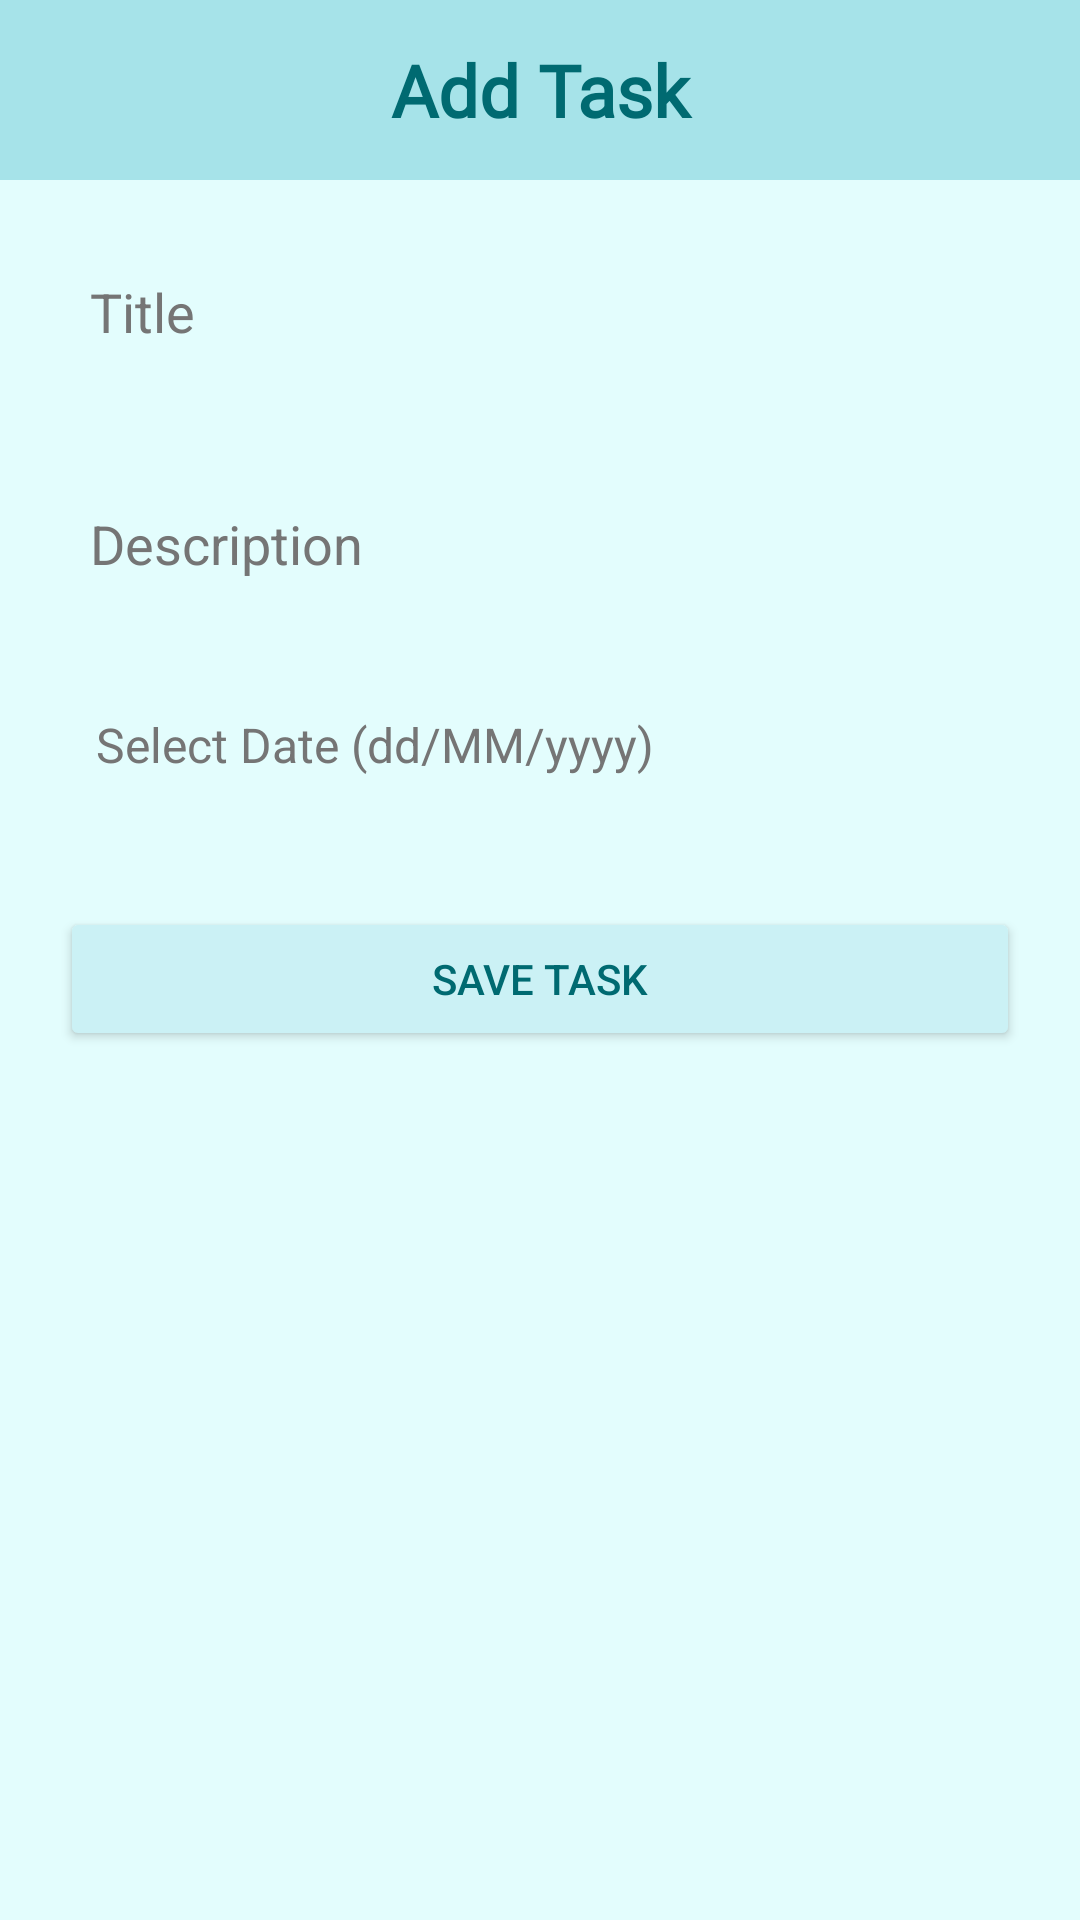

Reconstruct the res/layout file that produces this screen, plus the resources it refers to.
<!-- AndroidManifest.xml: application theme Theme.PersonalTaskManagerApp -->
<!-- res/layout/activity_add_edit_task.xml -->
<?xml version="1.0" encoding="utf-8"?>
<RelativeLayout xmlns:android="http://schemas.android.com/apk/res/android"
    xmlns:tools="http://schemas.android.com/tools"
    android:layout_width="match_parent"
    android:layout_height="match_parent"
    android:background="@color/blue_1"
    tools:context=".ui.CompletedTaskActivity">

    <androidx.appcompat.widget.Toolbar
        android:id="@+id/toolbar"
        android:layout_width="match_parent"
        android:layout_height="60dp"
        android:background="@color/blue_3"
        android:theme="@style/ThemeOverlay.AppCompat.Dark.ActionBar" />

    <TextView
        android:layout_width="match_parent"
        android:layout_height="60dp"
        android:fontFamily="@font/castoro_titling"
        android:gravity="center"
        android:text="@string/add_task_heading"
        android:textColor="@color/blue_5"
        android:textSize="24sp"
        android:textStyle="bold"
        tools:ignore="TextSizeCheck,VisualLintOverlap" />

    <ScrollView
        android:id="@+id/addEditLayout"
        android:layout_width="match_parent"
        android:layout_height="match_parent"
        android:padding="20dp"
        tools:ignore="RedundantNamespace">


        <LinearLayout
            android:layout_width="match_parent"
            android:layout_height="wrap_content"
            android:layout_marginTop="60dp"
            android:orientation="vertical">

            <EditText
                android:id="@+id/edit_title"
                android:layout_width="match_parent"
                android:layout_height="wrap_content"
                android:autofillHints=""
                android:background="@drawable/edit_text_bg"
                android:hint="@string/title"
                android:inputType="text"
                android:minHeight="48dp"
                android:padding="10dp"
                android:textColor="@color/blue_5"
                android:textColorHint="#757575"
                tools:ignore="VisualLintTextFieldSize,TextContrastCheck" />

            <EditText
                android:id="@+id/edit_description"
                android:layout_width="match_parent"
                android:layout_height="wrap_content"
                android:layout_marginTop="10dp"
                android:autofillHints=""
                android:background="@drawable/edit_text_bg"
                android:hint="@string/description"
                android:inputType="textMultiLine"
                android:minLines="3"
                android:padding="10dp"
                android:textColor="@color/blue_5"
                android:textColorHint="#757575"
                tools:ignore="VisualLintTextFieldSize" />

            <EditText
                android:id="@+id/edit_date"
                android:layout_width="match_parent"
                android:layout_height="wrap_content"
                android:autofillHints=""
                android:background="@drawable/edit_text_bg"
                android:clickable="true"
                android:focusable="true"
                android:hint="@string/select_date_dd_mm_yyyy"
                android:inputType="none"
                android:minHeight="48dp"
                android:padding="12dp"
                android:textColor="@color/blue_5"
                android:textColorHint="#757575"
                android:textSize="16sp"
                tools:ignore="TextFields,VisualLintTextFieldSize" />

            <Spinner
                android:id="@+id/spinner_priority"
                android:layout_width="match_parent"
                android:layout_height="wrap_content"
                android:layout_marginTop="10dp"
                android:textColor="@color/blue_5"
                android:background="@drawable/spinner_bg"
                tools:ignore="TouchTargetSizeCheck" />


            <Button
                android:id="@+id/button_save"
                android:layout_width="match_parent"
                android:layout_height="wrap_content"
                android:layout_marginTop="20dp"
                android:text="@string/save_task"
                android:backgroundTint="@color/blue_2"
                android:textColor="@color/blue_5"
                tools:ignore="VisualLintButtonSize" />
        </LinearLayout>
    </ScrollView>
</RelativeLayout>
<!-- resources referenced by this layout -->
<resources>
  <color name="blue_1">#E3FDFD</color>
  <color name="blue_2">#CBF1F5</color>
  <color name="blue_3">#A6E3E9</color>
  <color name="blue_5">#006A71</color>
  <!-- drawable spinner_bg (drawable) -->
  <shape xmlns:android="http://schemas.android.com/apk/res/android">
      <solid android:color="#FFFFFF"/>
      <stroke android:width="1dp" android:color="#999999"/>
      <corners android:radius="8dp"/>
  </shape>
  <string name="add_task_heading">Add Task</string>
  <string name="description">Description</string>
  <string name="save_task">Save Task</string>
  <string name="select_date_dd_mm_yyyy">Select Date (dd/MM/yyyy)</string>
  <string name="title">Title</string>
  <style name="Theme.PersonalTaskManagerApp" parent="Base.Theme.PersonalTaskManagerApp" />
  <style name="Base.Theme.PersonalTaskManagerApp" parent="Theme.Material3.DayNight.NoActionBar">
          
          
      </style>
</resources>
